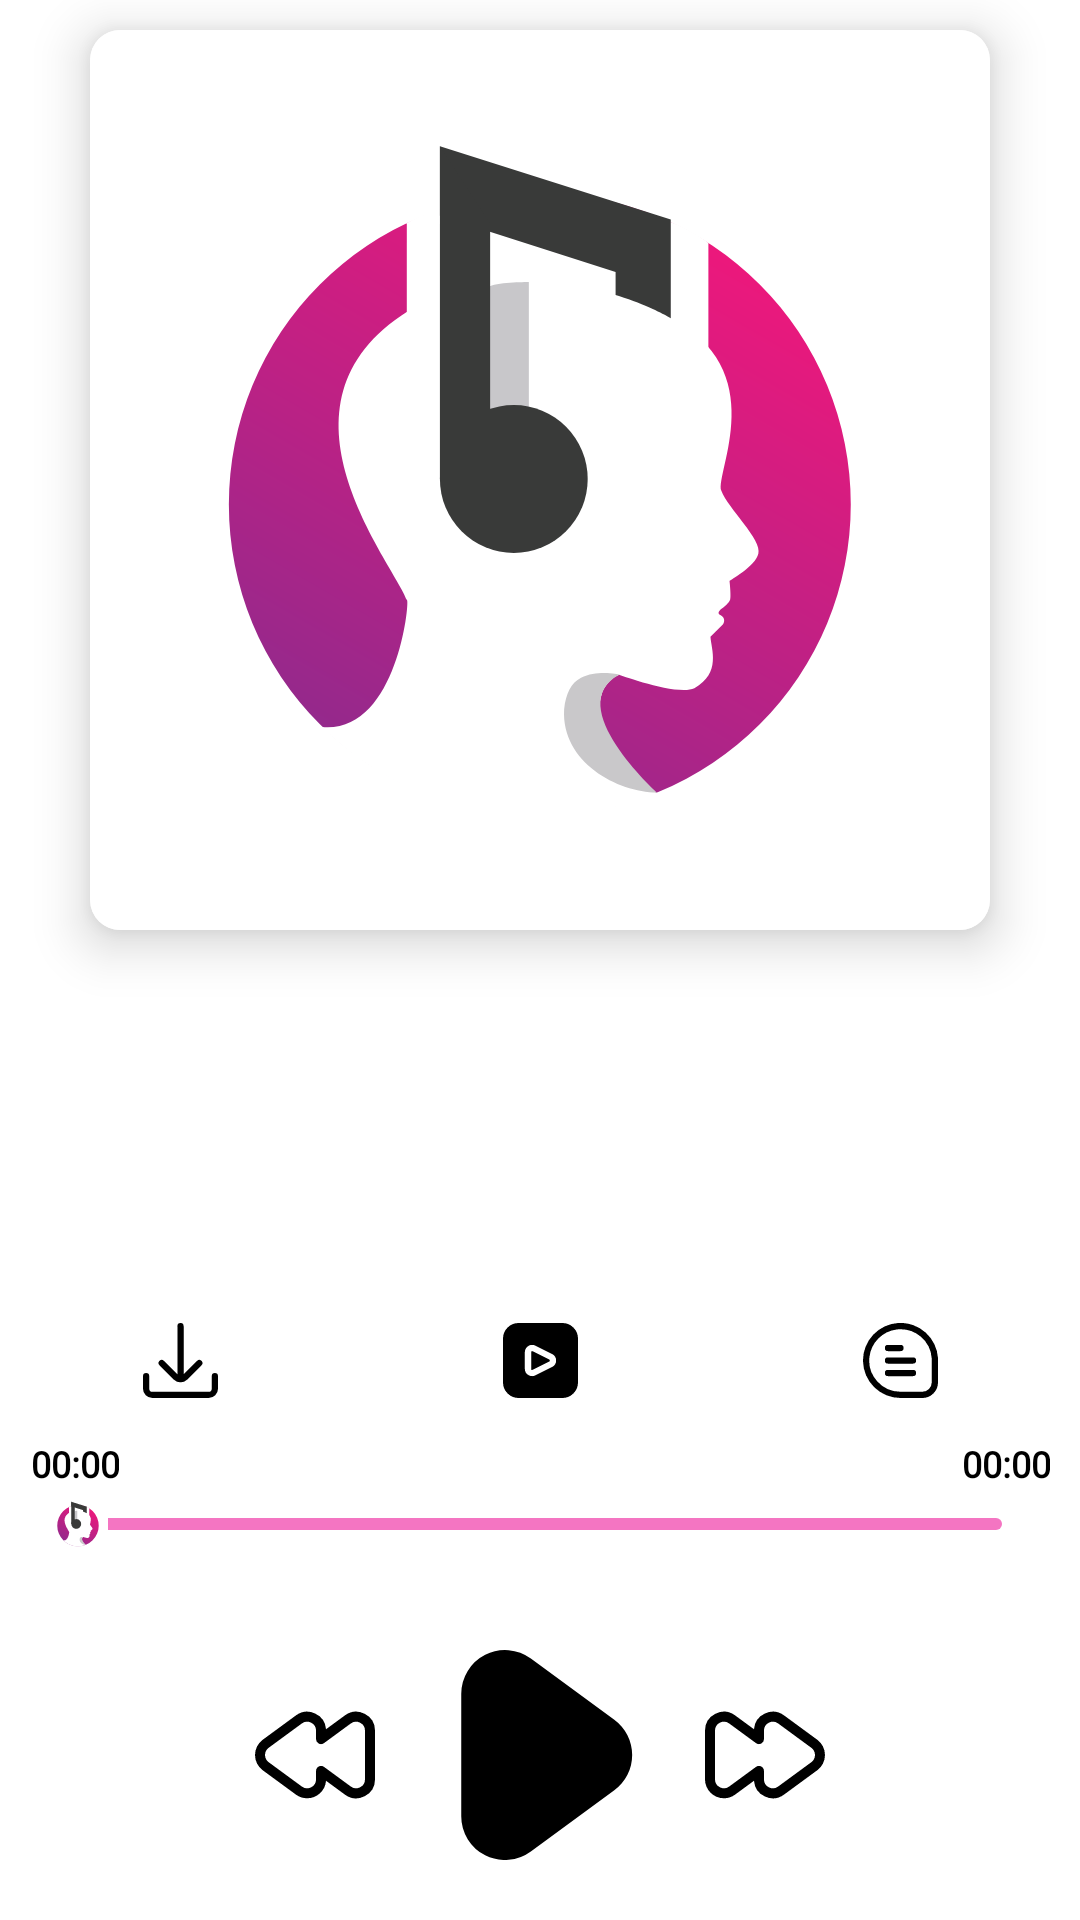

Here is an Android app screen rendered from its layout file. Give the layout XML and the strings, colors and styles it references.
<!-- AndroidManifest.xml: application theme Theme.IMusic -->
<!-- res/layout/fragment_full_player.xml -->
<?xml version="1.0" encoding="utf-8"?>
<RelativeLayout xmlns:android="http://schemas.android.com/apk/res/android"
    xmlns:app="http://schemas.android.com/apk/res-auto"
    xmlns:tools="http://schemas.android.com/tools"
    android:layout_width="match_parent"
    android:layout_height="match_parent"
    android:background="@color/colorLight4"
    tools:context=".fragments.FullPlayerFragment">

    <androidx.cardview.widget.CardView
        android:layout_width="wrap_content"
        android:layout_height="wrap_content"
        android:layout_alignParentTop="true"
        android:layout_centerInParent="true"
        android:layout_marginTop="10dp"
        app:cardCornerRadius="10dp"
        app:cardElevation="10dp">

        <ImageView
            android:id="@+id/ivCover"
            android:layout_width="300dp"
            android:layout_height="300dp"
            android:layout_gravity="center"
            android:adjustViewBounds="true"
            android:scaleType="fitXY"
            app:srcCompat="@drawable/ic_logo" />
    </androidx.cardview.widget.CardView>

    <SeekBar
        android:id="@+id/sbSong"
        android:layout_width="match_parent"
        android:layout_height="wrap_content"
        android:layout_above="@+id/ivPlayPause"
        android:layout_marginLeft="10dp"
        android:layout_marginRight="10dp"
        android:layout_marginBottom="30dp"
        android:indeterminateOnly="false"
        android:maxHeight="4dp"
        android:minHeight="4dp"
        android:padding="2dp"
        android:progress="0"
        android:progressDrawable="@drawable/custom_seekbar"
        android:progressTint="@color/colorLight3"
        android:thumb="@drawable/ic_logo_small" />

    <TextView
        android:id="@+id/tvTimeStart"
        style="@style/tvStyle1"
        android:layout_width="wrap_content"
        android:layout_height="wrap_content"
        android:layout_above="@+id/sbSong"
        android:layout_alignStart="@+id/sbSong"
        android:gravity="center"
        android:text="@string/tvTimeStart"
        android:textAlignment="center"
        android:textSize="12sp"
        android:textStyle="bold" />

    <TextView
        android:id="@+id/tvTimeEnd"
        style="@style/tvStyle1"
        android:layout_width="wrap_content"
        android:layout_height="wrap_content"
        android:layout_above="@+id/sbSong"
        android:layout_alignEnd="@+id/sbSong"
        android:gravity="center"
        android:text="@string/tvTimeEnd"
        android:textAlignment="center"
        android:textSize="12sp"
        android:textStyle="bold" />

    <ImageView
        android:id="@+id/ivPlayPause"
        android:layout_width="70dp"
        android:layout_height="70dp"
        android:layout_alignParentBottom="true"
        android:layout_centerHorizontal="true"
        android:layout_marginBottom="20dp"
        app:srcCompat="@drawable/ic_play_2" />

    <ImageView
        android:id="@+id/ivPrev"
        android:layout_width="40dp"
        android:layout_height="40dp"
        android:layout_alignTop="@+id/ivPlayPause"
        android:layout_alignBottom="@+id/ivPlayPause"
        android:layout_centerHorizontal="true"
        android:layout_marginEnd="20dp"
        android:layout_toStartOf="@+id/ivPlayPause"
        app:srcCompat="@drawable/ic_prev" />

    <ImageView
        android:id="@+id/ivNext"
        android:layout_width="40dp"
        android:layout_height="40dp"
        android:layout_alignTop="@+id/ivPlayPause"
        android:layout_alignBottom="@+id/ivPlayPause"
        android:layout_centerHorizontal="true"
        android:layout_marginStart="20dp"
        android:layout_toEndOf="@+id/ivPlayPause"
        app:srcCompat="@drawable/ic_next" />

    <TableLayout
        android:layout_width="match_parent"
        android:layout_height="wrap_content"
        android:layout_above="@+id/sbSong"
        android:layout_marginBottom="30dp"
        android:stretchColumns="*">

        <TableRow>

            <ImageView
                android:id="@+id/ivDownload"
                android:layout_width="25dp"
                android:layout_height="25dp"
                android:gravity="center"
                app:srcCompat="@drawable/ic_download" />

            
            
            
            
            
            

            <ImageView
                android:id="@+id/ivMv"
                android:layout_width="25dp"
                android:layout_height="25dp"
                android:gravity="center"
                app:srcCompat="@drawable/ic_play_1" />

            <ImageView
                android:id="@+id/ivComment"
                android:layout_width="25dp"
                android:layout_height="25dp"
                android:gravity="center"
                app:srcCompat="@drawable/ic_comment" />
        </TableRow>
    </TableLayout>

    <ImageView
        android:id="@+id/ivRepeat"
        android:layout_width="20dp"
        android:layout_height="20dp"
        android:layout_alignTop="@+id/ivPlayPause"
        android:layout_alignBottom="@+id/ivPlayPause"
        android:layout_centerHorizontal="true"
        android:layout_marginStart="40dp"
        android:layout_toEndOf="@+id/ivNext"
        app:srcCompat="@drawable/ic_loop" />

    <ImageView
        android:id="@+id/ivShuffle"
        android:layout_width="20dp"
        android:layout_height="20dp"
        android:layout_alignTop="@+id/ivPlayPause"
        android:layout_alignBottom="@+id/ivPlayPause"
        android:layout_centerHorizontal="true"
        android:layout_marginEnd="40dp"
        android:layout_toStartOf="@+id/ivPrev"
        app:srcCompat="@drawable/ic_shuffle" />
</RelativeLayout>
<!-- resources referenced by this layout -->
<resources>
  <color name="colorLight3">#F475C2</color>
  <color name="colorLight4">#FFFFFF</color> // màu chủ đạo sáng
  <!-- drawable custom_seekbar (drawable) -->
  <?xml version="1.0" encoding="utf-8"?>
  <layer-list xmlns:android="http://schemas.android.com/apk/res/android">
      <item android:id="@android:id/background">
          <shape>
              <corners android:radius="5dp" />
              <solid android:color="@color/colorLight6" />
          </shape>
      </item>
  
      <item android:id="@android:id/progress">
          <clip>
              <shape>
                  <corners android:radius="5dp" />
              </shape>
          </clip>
      </item>
  </layer-list>
  <!-- drawable ic_download (drawable) -->
  <vector xmlns:android="http://schemas.android.com/apk/res/android"
      android:width="24dp"
      android:height="24dp"
      android:viewportWidth="24"
      android:viewportHeight="24">
      <path
          android:fillColor="@color/colorLight7"
          android:pathData="M23,16h0a1,1 0,0 0,-1 1v4a1,1 0,0 1,-1 1H3a1,1 0,0 1,-1 -1V17a1,1 0,0 0,-1 -1H1a1,1 0,0 0,-1 1v4a3,3 0,0 0,3 3H21a3,3 0,0 0,3 -3V17A1,1 0,0 0,23 16Z" />
      <path
          android:fillColor="@color/colorLight7"
          android:pathData="M5.293,13.538l4.586,4.587a3.007,3.007 0,0 0,4.242 0l4.586,-4.586a1,1 0,1 0,-1.414 -1.414L13,16.416V1a1,1 0,0 0,-2 0V16.417L6.707,12.124a1,1 0,1 0,-1.414 1.414Z" />
  </vector>
  <!-- drawable ic_not_favorite (drawable) -->
  <vector xmlns:android="http://schemas.android.com/apk/res/android"
      android:width="24dp"
      android:height="24dp"
      android:viewportWidth="24"
      android:viewportHeight="24">
    <path
        android:fillColor="@color/colorLight7"
        android:pathData="M17.5,1.917a6.4,6.4 0,0 0,-5.5 3.3,6.4 6.4,0 0,0 -5.5,-3.3A6.8,6.8 0,0 0,0 8.967c0,4.547 4.786,9.513 8.8,12.88a4.974,4.974 0,0 0,6.4 0C19.214,18.48 24,13.514 24,8.967A6.8,6.8 0,0 0,17.5 1.917ZM13.915,20.317a2.973,2.973 0,0 1,-3.83 0C4.947,16.006 2,11.87 2,8.967a4.8,4.8 0,0 1,4.5 -5.05A4.8,4.8 0,0 1,11 8.967a1,1 0,0 0,2 0,4.8 4.8,0 0,1 4.5,-5.05A4.8,4.8 0,0 1,22 8.967C22,11.87 19.053,16.006 13.915,20.313Z"/>
  </vector>
  <!-- drawable ic_play_2 (drawable) -->
  <vector xmlns:android="http://schemas.android.com/apk/res/android"
      android:width="24dp"
      android:height="24dp"
      android:viewportWidth="24"
      android:viewportHeight="24">
      <path
          android:fillColor="@color/colorLight7"
          android:pathData="M20.492,7.969 L10.954,0.975A5,5 0,0 0,3 5.005V19a4.994,4.994 0,0 0,7.954 4.03l9.538,-6.994a5,5 0,0 0,0 -8.062Z" />
  </vector>
  <string name="tvTimeEnd">00:00</string>
  <string name="tvTimeStart">00:00</string>
  <style name="tvStyle1">
          <item name="android:fontFamily">@font/comfortaa</item>
          <item name="android:textColor">@color/colorLight7</item>
          <item name="android:lines">1</item>
          <item name="android:maxLines">1</item>
          <item name="android:singleLine">true</item>
      </style>
  <style name="Theme.IMusic" parent="Theme.AppCompat.DayNight.NoActionBar">
          
  
          
          
      </style>
  <color name="colorLight6">#F475C2</color> // Thanh toolbar
  <color name="colorLight7">#000000</color> // Màu chữ sáng
</resources>
